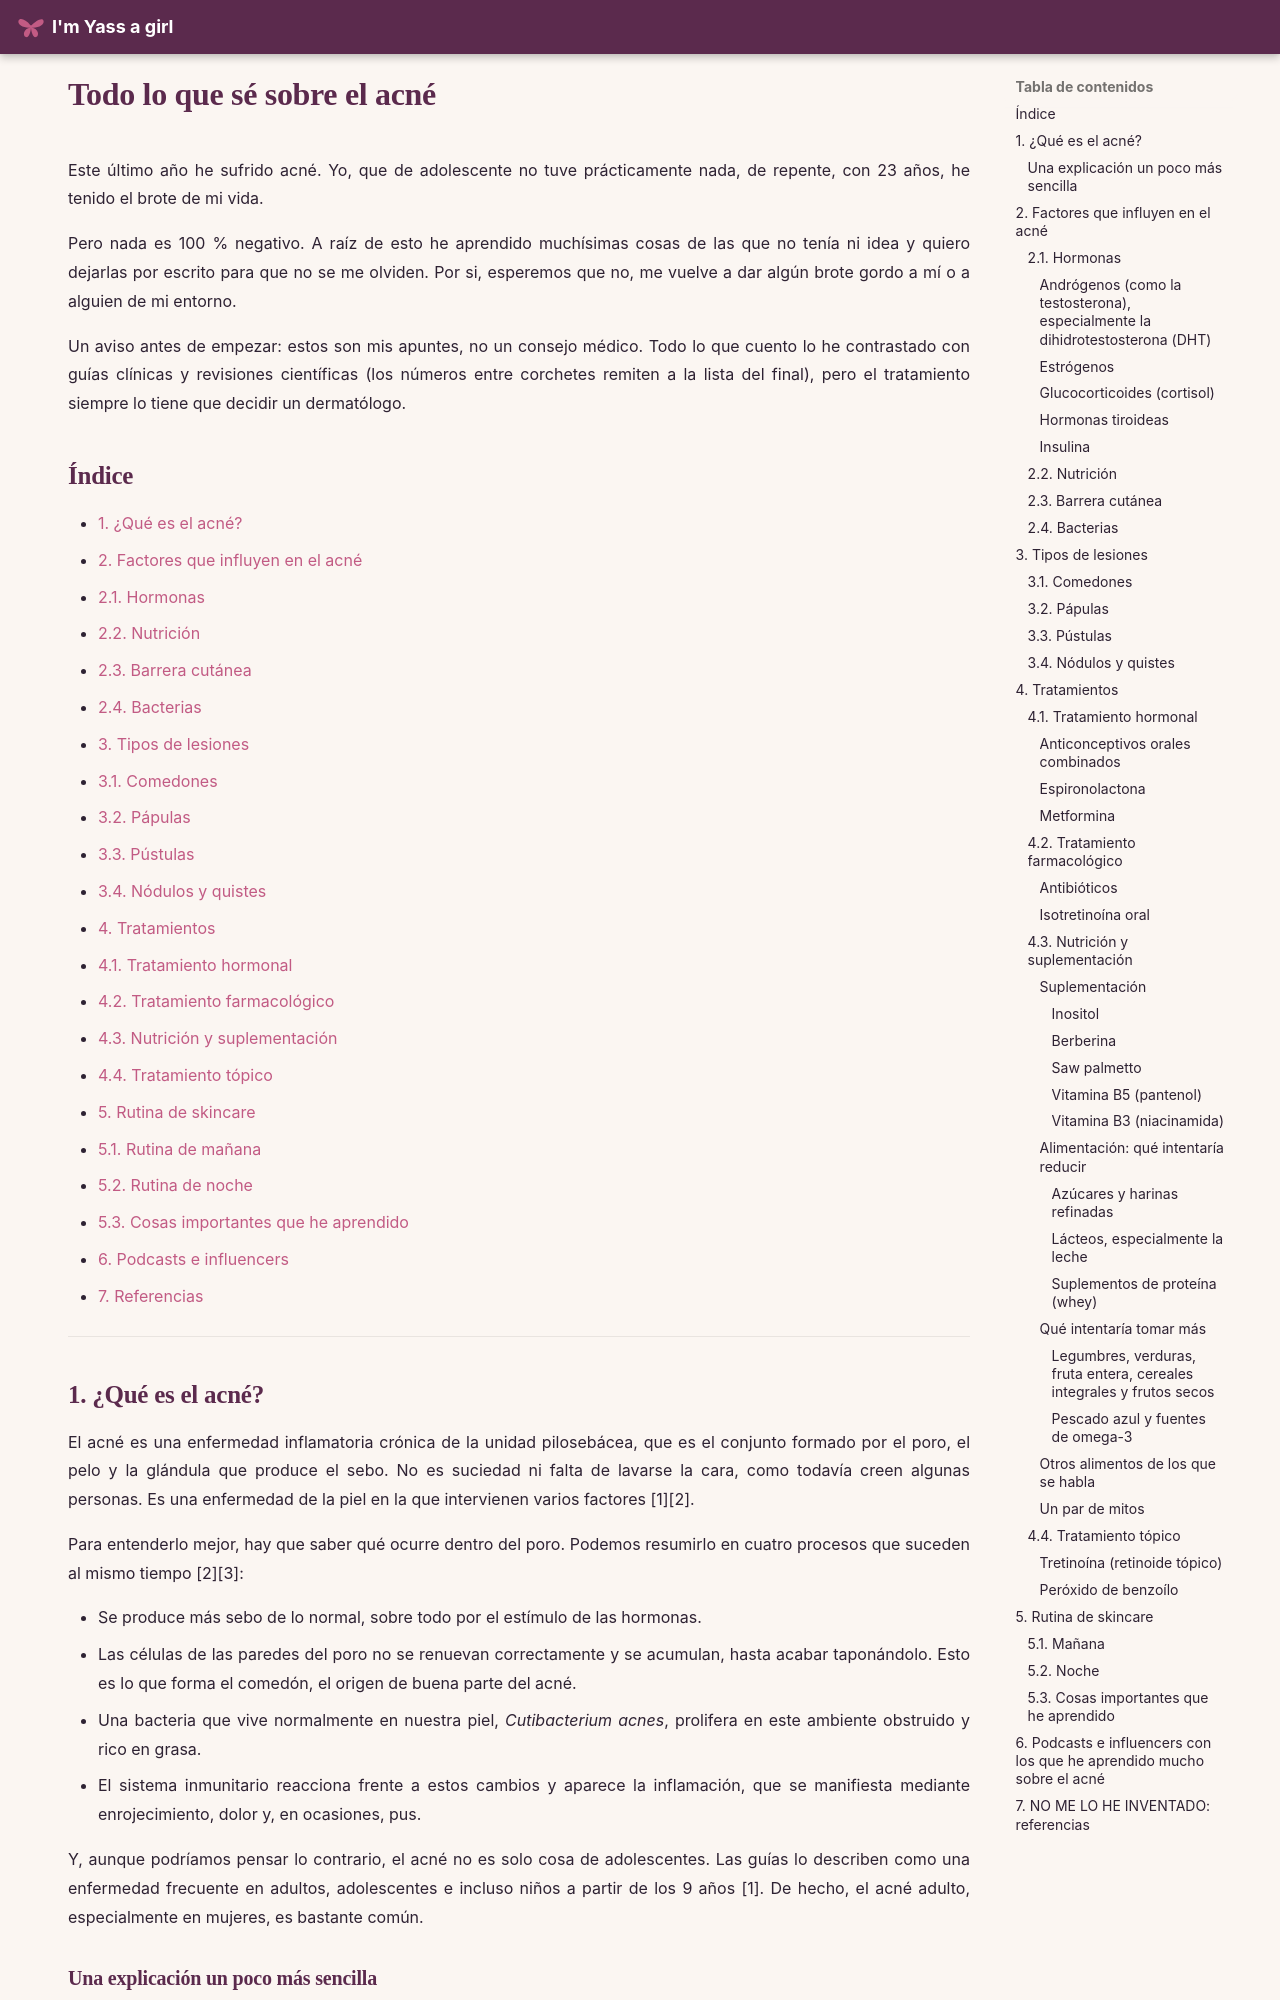

repository: imyassagirl/imyassagirl · page: salud/Acné/index.html · generator: mkdocs

# Todo lo que sé sobre el acné

Este último año he sufrido acné. Yo, que de adolescente no tuve prácticamente nada, de repente, con 23 años, he tenido el brote de mi vida.

Pero nada es 100 % negativo. A raíz de esto he aprendido muchísimas cosas de las que no tenía ni idea y quiero dejarlas por escrito para que no se me olviden. Por si, esperemos que no, me vuelve a dar algún brote gordo a mí o a alguien de mi entorno.

Un aviso antes de empezar: estos son mis apuntes, no un consejo médico. Todo lo que cuento lo he contrastado con guías clínicas y revisiones científicas (los números entre corchetes remiten a la lista del final), pero el tratamiento siempre lo tiene que decidir un dermatólogo.

## Índice

* [1. ¿Qué es el acné?](#1-qué-es-el-acné)
* [2. Factores que influyen en el acné](#2-factores-que-influyen-en-el-acné)

  * [2.1. Hormonas](#21-hormonas)
  * [2.2. Nutrición](#22-nutrición)
  * [2.3. Barrera cutánea](#23-barrera-cutánea)
  * [2.4. Bacterias](#24-bacterias)
* [3. Tipos de lesiones](#3-tipos-de-lesiones)

  * [3.1. Comedones](#31-comedones)
  * [3.2. Pápulas](#32-pápulas)
  * [3.3. Pústulas](#33-pústulas)
  * [3.4. Nódulos y quistes](#34-nódulos-y-quistes)
* [4. Tratamientos](#4-tratamientos)

  * [4.1. Tratamiento hormonal](#41-tratamiento-hormonal)
  * [4.2. Tratamiento farmacológico](#42-tratamiento-farmacológico)
  * [4.3. Nutrición y suplementación](#43-nutrición-y-suplementación)
  * [4.4. Tratamiento tópico](#44-tratamiento-tópico)
* [5. Rutina de skincare](#5-rutina-de-skincare)

  * [5.1. Rutina de mañana](#51-mañana)
  * [5.2. Rutina de noche](#52-noche)
  * [5.3. Cosas importantes que he aprendido](#53-cosas-importantes-que-he-aprendido)
* [6. Podcasts e influencers](#6-podcasts-e-influencers-con-los-que-he-aprendido-mucho-sobre-el-acné)
* [7. Referencias](#7-no-me-lo-he-inventado-referencias)

---

## 1. ¿Qué es el acné?

El acné es una enfermedad inflamatoria crónica de la unidad pilosebácea, que es el conjunto formado por el poro, el pelo y la glándula que produce el sebo. No es suciedad ni falta de lavarse la cara, como todavía creen algunas personas. Es una enfermedad de la piel en la que intervienen varios factores [1][2].

Para entenderlo mejor, hay que saber qué ocurre dentro del poro. Podemos resumirlo en cuatro procesos que suceden al mismo tiempo [2][3]:

* Se produce más sebo de lo normal, sobre todo por el estímulo de las hormonas.
* Las células de las paredes del poro no se renuevan correctamente y se acumulan, hasta acabar taponándolo. Esto es lo que forma el comedón, el origen de buena parte del acné.
* Una bacteria que vive normalmente en nuestra piel, *Cutibacterium acnes*, prolifera en este ambiente obstruido y rico en grasa.
* El sistema inmunitario reacciona frente a estos cambios y aparece la inflamación, que se manifiesta mediante enrojecimiento, dolor y, en ocasiones, pus.

Y, aunque podríamos pensar lo contrario, el acné no es solo cosa de adolescentes. Las guías lo describen como una enfermedad frecuente en adultos, adolescentes e incluso niños a partir de los 9 años [1]. De hecho, el acné adulto, especialmente en mujeres, es bastante común.
